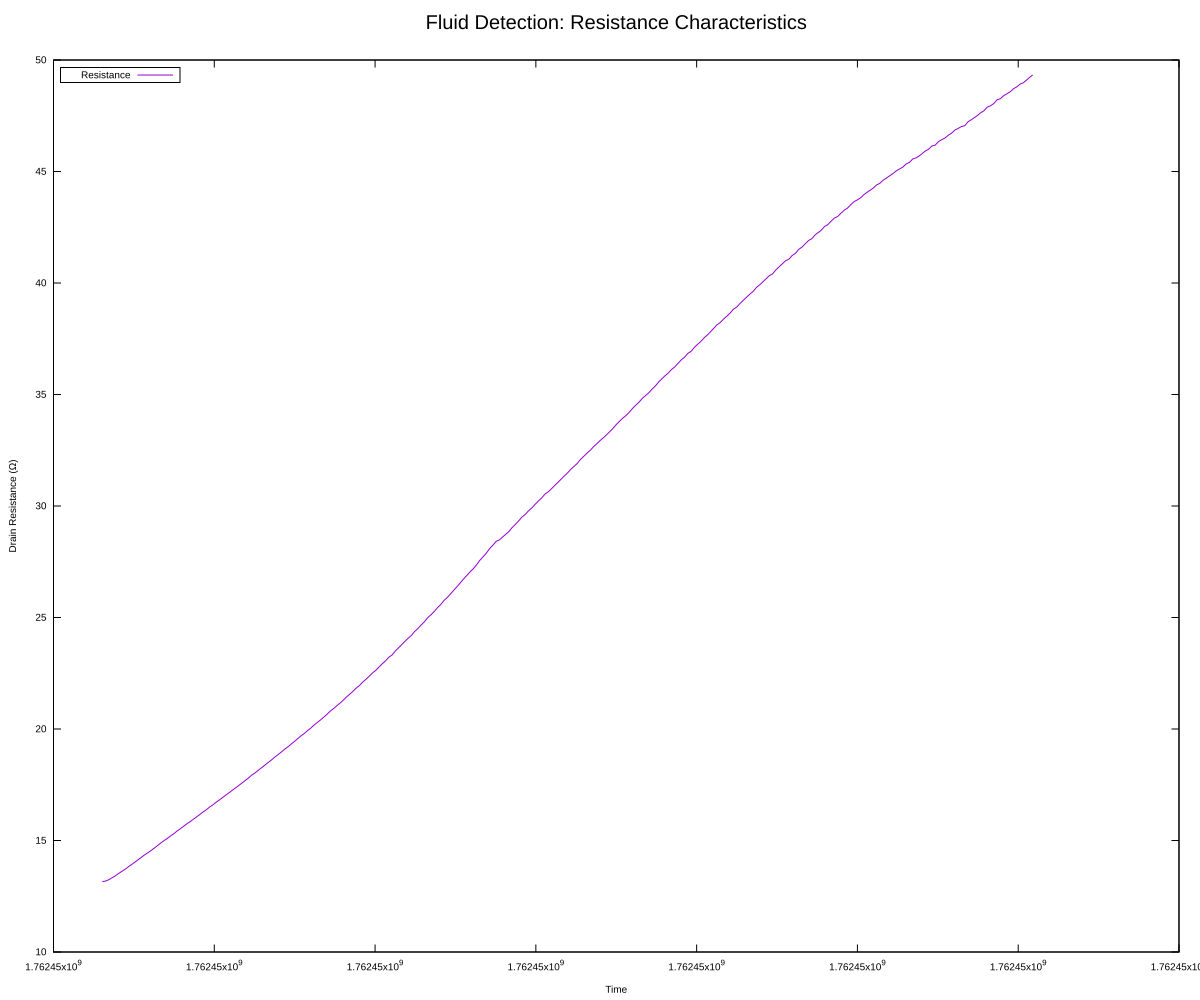

The table this chart was drawn from, first rows:
t, drain_voltage, drain_current, drain_resistance, gate_voltage, gate_current
1762449465, 0.05001, 3.80108e-06, 13.16, 1, 1.84648e-08
1762449466, 0.05001, 3.7943e-06, 13.18, 1, 1.80773e-08
1762449467, 0.05001, 3.77581e-06, 13.24, 1, 1.58112e-08
1762449468, 0.05001, 3.75225e-06, 13.33, 1, 1.75773e-08
1762449469, 0.05001, 3.72707e-06, 13.42, 1, 1.8364e-08
1762449470, 0.05001, 3.69765e-06, 13.52, 1, 1.80874e-08
1762449471, 0.05001, 3.67141e-06, 13.62, 1, 1.66604e-08
1762449472, 0.05001, 3.6459e-06, 13.72, 1, 1.70813e-08
1762449473, 0.05001, 3.61624e-06, 13.83, 1, 1.77563e-08
1762449474, 0.05001, 3.58978e-06, 13.93, 1, 1.69264e-08
1762449475, 0.05001, 3.56155e-06, 14.04, 1, 1.83269e-08
1762449476, 0.05001, 3.53444e-06, 14.15, 1, 1.721e-08
1762449478, 0.05001, 3.48478e-06, 14.35, 1, 1.9141e-08
1762449479, 0.05001, 3.46148e-06, 14.45, 1, 1.57209e-08
1762449480, 0.05001, 3.43662e-06, 14.55, 1, 1.70575e-08
1762449481, 0.05001, 3.41125e-06, 14.66, 1, 1.56179e-08
1762449482, 0.05001, 3.38503e-06, 14.77, 1, 1.62714e-08
1762449483, 0.05001, 3.35779e-06, 14.89, 1, 1.6053e-08
1762449484, 0.05001, 3.33438e-06, 15, 1, 1.57054e-08
1762449485, 0.05001, 3.31211e-06, 15.1, 1, 1.738e-08
1762449486, 0.05001, 3.28761e-06, 15.21, 1, 1.67499e-08
1762449487, 0.05001, 3.26555e-06, 15.31, 1, 1.6856e-08
1762449489, 0.05001, 3.23965e-06, 15.44, 1, 1.82051e-08
1762449490, 0.05001, 3.21901e-06, 15.54, 1, 1.73038e-08
1762449491, 0.05001, 3.19523e-06, 15.65, 1, 1.69894e-08
1762449492, 0.05001, 3.17336e-06, 15.76, 1, 1.69987e-08
1762449493, 0.05001, 3.15281e-06, 15.86, 1, 1.62137e-08
1762449494, 0.05001, 3.11488e-06, 16.06, 1, 1.65841e-08
1762449495, 0.05001, 3.09365e-06, 16.17, 1, 1.55141e-08
1762449497, 0.05001, 3.07197e-06, 16.28, 1, 1.73032e-08
1762449498, 0.05001, 3.05283e-06, 16.38, 1, 1.58966e-08
1762449499, 0.05001, 3.03072e-06, 16.5, 1, 1.68922e-08
1762449500, 0.05001, 3.01219e-06, 16.6, 1, 1.54558e-08
1762449501, 0.05001, 2.99113e-06, 16.72, 1, 1.60106e-08
1762449502, 0.05001, 2.97274e-06, 16.82, 1, 1.71837e-08
1762449503, 0.05001, 2.95303e-06, 16.93, 1, 1.62569e-08
1762449504, 0.05001, 2.93356e-06, 17.05, 1, 1.74899e-08
1762449505, 0.05001, 2.9157e-06, 17.15, 1, 1.4696e-08
1762449506, 0.05001, 2.89609e-06, 17.27, 1, 1.72381e-08
1762449507, 0.05001, 2.87821e-06, 17.37, 1, 1.53977e-08
1762449508, 0.05001, 2.85996e-06, 17.48, 1, 1.57274e-08
1762449509, 0.05001, 2.84124e-06, 17.6, 1, 1.62595e-08
1762449511, 0.05001, 2.80859e-06, 17.81, 1, 1.65781e-08
1762449512, 0.05001, 2.78833e-06, 17.93, 1, 1.70432e-08
1762449513, 0.05001, 2.77266e-06, 18.04, 1, 1.42219e-08
1762449514, 0.05001, 2.75508e-06, 18.15, 1, 1.61899e-08
1762449515, 0.05001, 2.73711e-06, 18.27, 1, 1.53055e-08
1762449516, 0.05001, 2.71966e-06, 18.39, 1, 1.75401e-08
1762449517, 0.05001, 2.70269e-06, 18.5, 1, 1.69412e-08
1762449518, 0.05001, 2.6862e-06, 18.62, 1, 1.51243e-08
1762449519, 0.05001, 2.66764e-06, 18.75, 1, 1.69699e-08
1762449520, 0.05001, 2.65228e-06, 18.85, 1, 1.75806e-08
1762449521, 0.05001, 2.63572e-06, 18.97, 1, 1.58988e-08
1762449522, 0.05001, 2.61845e-06, 19.1, 1, 1.6932e-08
1762449523, 0.05001, 2.6039e-06, 19.2, 1, 1.75608e-08
1762449524, 0.05001, 2.58709e-06, 19.33, 1, 1.68126e-08
1762449525, 0.05001, 2.57128e-06, 19.45, 1, 1.64937e-08
1762449527, 0.05001, 2.54114e-06, 19.68, 1, 1.70575e-08
1762449528, 0.05001, 2.52746e-06, 19.79, 1, 1.5163e-08
1762449529, 0.05001, 2.51134e-06, 19.91, 1, 1.69689e-08
... 209 more rows
